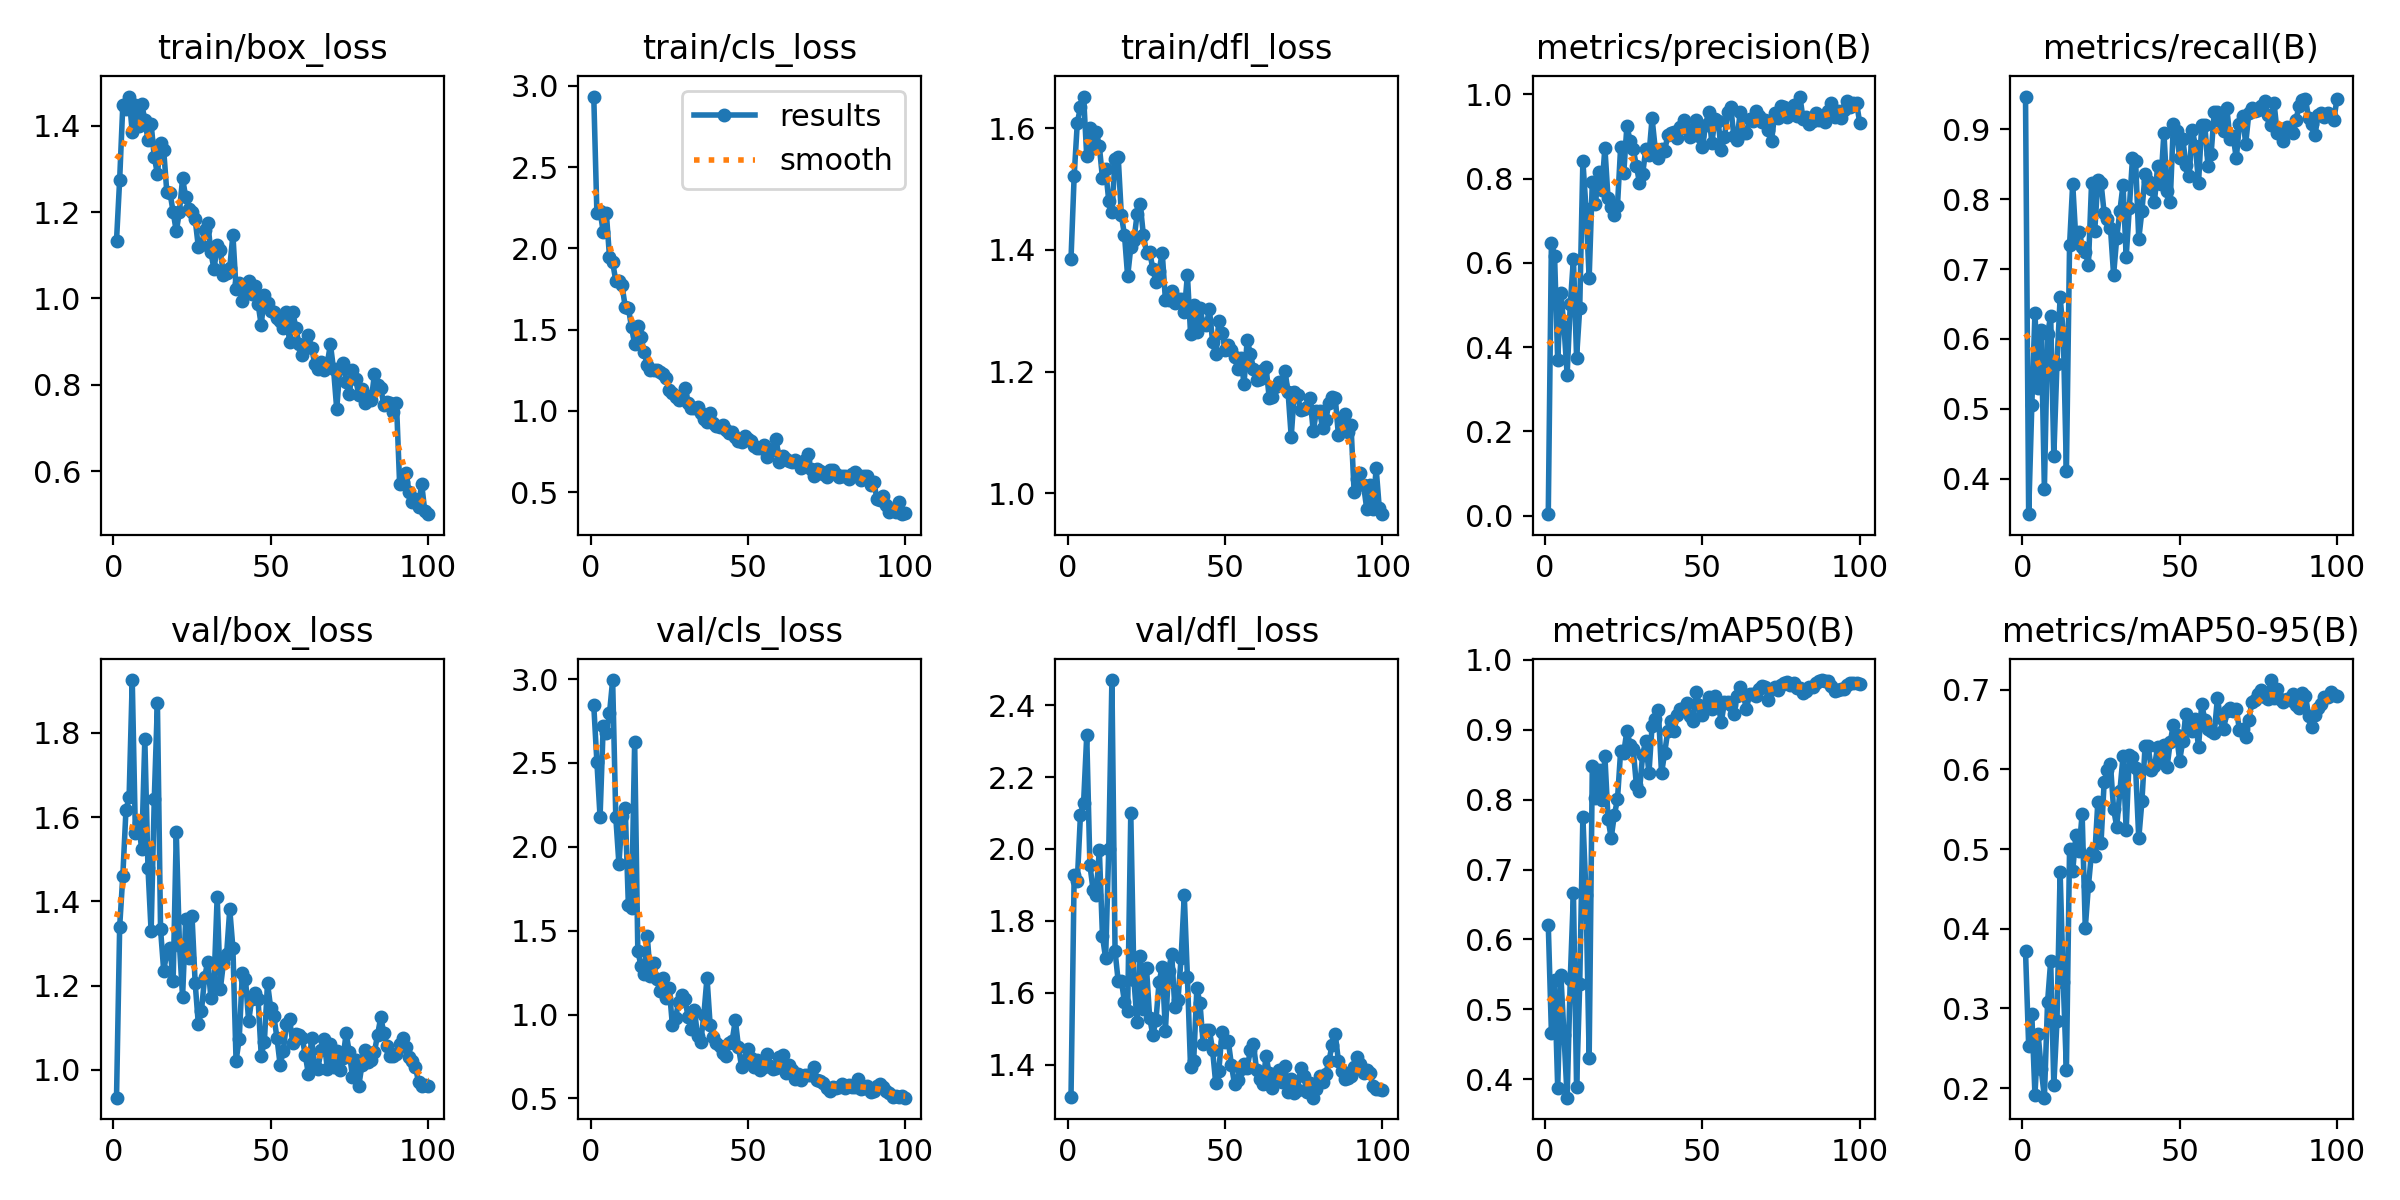

Values plotted in this chart, from the file beside it:
epoch, time, train/box_loss, train/cls_loss, train/dfl_loss, metrics/precision(B), metrics/recall(B), metrics/mAP50(B), metrics/mAP50-95(B), val/box_loss, val/cls_loss, val/dfl_loss, lr/pg0, lr/pg1, lr/pg2
1, 8.983, 1.134, 2.934, 1.386, 0.00358, 0.9468, 0.6212, 0.3721, 0.9342, 2.844, 1.312, 0.0005168, 0.0005168, 0.0005168
2, 16.69, 1.275, 2.216, 1.522, 0.6476, 0.3493, 0.4667, 0.2531, 1.34, 2.504, 1.927, 0.00104, 0.00104, 0.00104
3, 24.26, 1.449, 2.23, 1.609, 0.6174, 0.5048, 0.5422, 0.2926, 1.46, 2.177, 1.911, 0.001552, 0.001552, 0.001552
4, 31.57, 1.439, 2.102, 1.635, 0.3685, 0.6373, 0.3876, 0.1915, 1.616, 2.719, 2.095, 0.001617, 0.001617, 0.001617
5, 38.41, 1.468, 2.216, 1.652, 0.5295, 0.5295, 0.5497, 0.2684, 1.647, 2.677, 2.129, 0.001601, 0.001601, 0.001601
6, 45.4, 1.385, 1.947, 1.554, 0.4486, 0.6131, 0.4634, 0.2239, 1.925, 2.796, 2.316, 0.001584, 0.001584, 0.001584
7, 52.5, 1.45, 1.915, 1.601, 0.3348, 0.3852, 0.3737, 0.1881, 1.561, 2.994, 1.956, 0.001568, 0.001568, 0.001568
8, 59.18, 1.4, 1.801, 1.567, 0.5015, 0.6075, 0.544, 0.3075, 1.586, 2.177, 1.887, 0.001551, 0.001551, 0.001551
9, 65.8, 1.451, 1.801, 1.595, 0.6101, 0.6324, 0.6667, 0.3594, 1.524, 1.897, 1.873, 0.001535, 0.001535, 0.001535
10, 73.01, 1.414, 1.772, 1.571, 0.375, 0.4328, 0.3883, 0.2036, 1.785, 2.184, 1.998, 0.001518, 0.001518, 0.001518
11, 80.33, 1.367, 1.639, 1.518, 0.492, 0.5645, 0.5364, 0.2845, 1.48, 2.229, 1.758, 0.001502, 0.001502, 0.001502
12, 87.44, 1.405, 1.635, 1.532, 0.842, 0.6596, 0.7758, 0.4711, 1.329, 1.651, 1.695, 0.001485, 0.001485, 0.001485
13, 94.4, 1.328, 1.515, 1.481, 0.7282, 0.609, 0.6637, 0.3332, 1.642, 1.638, 2.001, 0.001469, 0.001469, 0.001469
14, 101.6, 1.289, 1.41, 1.462, 0.5644, 0.4106, 0.431, 0.223, 1.871, 2.625, 2.47, 0.001452, 0.001452, 0.001452
15, 108.5, 1.36, 1.524, 1.549, 0.7917, 0.7338, 0.8479, 0.5005, 1.334, 1.38, 1.716, 0.001436, 0.001436, 0.001436
16, 115.6, 1.344, 1.456, 1.553, 0.7404, 0.8222, 0.803, 0.4723, 1.235, 1.291, 1.632, 0.001419, 0.001419, 0.001419
17, 122.7, 1.246, 1.364, 1.457, 0.8168, 0.7427, 0.842, 0.5174, 1.279, 1.241, 1.633, 0.001403, 0.001403, 0.001403
18, 130.1, 1.245, 1.282, 1.425, 0.7718, 0.7524, 0.7997, 0.4978, 1.289, 1.467, 1.575, 0.001386, 0.001386, 0.001386
19, 137, 1.2, 1.253, 1.357, 0.8735, 0.7318, 0.8622, 0.5443, 1.212, 1.228, 1.55, 0.00137, 0.00137, 0.00137
20, 143.4, 1.156, 1.25, 1.404, 0.7538, 0.724, 0.7727, 0.4013, 1.564, 1.309, 2.099, 0.001353, 0.001353, 0.001353
21, 150.6, 1.201, 1.251, 1.416, 0.7334, 0.7063, 0.7452, 0.454, 1.297, 1.211, 1.636, 0.001337, 0.001337, 0.001337
22, 157.7, 1.278, 1.242, 1.458, 0.7138, 0.8234, 0.778, 0.4963, 1.173, 1.141, 1.519, 0.00132, 0.00132, 0.00132
23, 164.9, 1.235, 1.23, 1.475, 0.7355, 0.7542, 0.8005, 0.4914, 1.358, 1.22, 1.704, 0.001304, 0.001304, 0.001304
24, 171.9, 1.207, 1.2, 1.425, 0.8742, 0.8278, 0.8693, 0.5597, 1.265, 1.098, 1.555, 0.001287, 0.001287, 0.001287
25, 179.1, 1.2, 1.13, 1.396, 0.8125, 0.8238, 0.8673, 0.5076, 1.365, 1.156, 1.668, 0.001271, 0.001271, 0.001271
26, 185.9, 1.184, 1.11, 1.397, 0.9255, 0.78, 0.8989, 0.5842, 1.206, 0.9347, 1.531, 0.001254, 0.001254, 0.001254
27, 193.2, 1.12, 1.083, 1.369, 0.8894, 0.7719, 0.8788, 0.5987, 1.11, 0.9811, 1.483, 0.001238, 0.001238, 0.001238
28, 200.3, 1.123, 1.065, 1.348, 0.8693, 0.759, 0.8724, 0.6066, 1.14, 1.076, 1.523, 0.001221, 0.001221, 0.001221
29, 207.3, 1.159, 1.097, 1.366, 0.831, 0.6916, 0.8218, 0.55, 1.22, 1.118, 1.63, 0.001205, 0.001205, 0.001205
30, 214.5, 1.176, 1.143, 1.395, 0.7897, 0.7448, 0.8122, 0.5284, 1.256, 1.091, 1.672, 0.001188, 0.001188, 0.001188
31, 221.5, 1.107, 1.049, 1.318, 0.811, 0.7834, 0.8644, 0.5729, 1.171, 0.9842, 1.494, 0.001172, 0.001172, 0.001172
32, 228.2, 1.067, 1.015, 1.318, 0.8693, 0.8205, 0.8843, 0.6165, 1.208, 0.911, 1.661, 0.001155, 0.001155, 0.001155
33, 235.1, 1.124, 1.02, 1.332, 0.855, 0.717, 0.8377, 0.5234, 1.411, 1.028, 1.709, 0.001139, 0.001139, 0.001139
34, 241.6, 1.111, 1.027, 1.313, 0.9432, 0.7874, 0.906, 0.618, 1.192, 0.871, 1.56, 0.001122, 0.001122, 0.001122
35, 248.7, 1.054, 0.9863, 1.319, 0.871, 0.8582, 0.9153, 0.6155, 1.255, 0.8359, 1.58, 0.001106, 0.001106, 0.001106
36, 255.4, 1.059, 0.9515, 1.319, 0.8485, 0.8541, 0.9278, 0.6016, 1.276, 0.9985, 1.698, 0.001089, 0.001089, 0.001089
37, 262.1, 1.072, 0.9323, 1.297, 0.8692, 0.7432, 0.8376, 0.5134, 1.381, 1.22, 1.871, 0.001073, 0.001073, 0.001073
38, 268.4, 1.148, 0.9891, 1.359, 0.8656, 0.7829, 0.8671, 0.5599, 1.289, 0.9356, 1.644, 0.001056, 0.001056, 0.001056
39, 275.3, 1.022, 0.9243, 1.262, 0.9032, 0.8357, 0.8982, 0.6289, 1.022, 0.8636, 1.393, 0.00104, 0.00104, 0.00104
40, 282.6, 1.036, 0.9066, 1.309, 0.9074, 0.8263, 0.9133, 0.629, 1.073, 0.8289, 1.412, 0.001023, 0.001023, 0.001023
41, 289.8, 0.9938, 0.8983, 1.265, 0.9109, 0.8141, 0.8989, 0.599, 1.23, 0.8151, 1.612, 0.001007, 0.001007, 0.001007
42, 296.9, 1.027, 0.9128, 1.304, 0.8959, 0.7963, 0.9218, 0.604, 1.216, 0.7702, 1.571, 0.0009904, 0.0009904, 0.0009904
43, 304.1, 1.041, 0.8833, 1.278, 0.9234, 0.8478, 0.9297, 0.6285, 1.116, 0.7536, 1.459, 0.0009739, 0.0009739, 0.0009739
44, 310.8, 1.011, 0.8623, 1.277, 0.9396, 0.8222, 0.9311, 0.6094, 1.169, 0.8288, 1.497, 0.0009574, 0.0009574, 0.0009574
45, 317.2, 1.03, 0.8709, 1.302, 0.918, 0.8952, 0.9381, 0.6311, 1.181, 0.8441, 1.496, 0.0009409, 0.0009409, 0.0009409
46, 324.1, 0.9878, 0.8401, 1.249, 0.8989, 0.811, 0.9195, 0.6031, 1.168, 0.9664, 1.441, 0.0009244, 0.0009244, 0.0009244
47, 330.9, 0.9381, 0.8134, 1.228, 0.904, 0.7965, 0.9129, 0.634, 1.034, 0.8074, 1.348, 0.0009078, 0.0009078, 0.0009078
48, 337.7, 1.009, 0.8116, 1.283, 0.9383, 0.9075, 0.9538, 0.6564, 1.067, 0.6868, 1.384, 0.0008913, 0.0008913, 0.0008913
49, 344.7, 0.9884, 0.8442, 1.264, 0.9004, 0.8982, 0.936, 0.6438, 1.206, 0.7283, 1.491, 0.0008748, 0.0008748, 0.0008748
50, 351.2, 0.9718, 0.8257, 1.235, 0.8746, 0.8582, 0.9218, 0.6112, 1.147, 0.7957, 1.464, 0.0008583, 0.0008583, 0.0008583
51, 358.3, 0.9692, 0.8166, 1.244, 0.9268, 0.8861, 0.9342, 0.6358, 1.128, 0.7416, 1.466, 0.0008418, 0.0008418, 0.0008418
52, 365.6, 0.9555, 0.7873, 1.236, 0.9592, 0.8491, 0.9473, 0.6701, 1.076, 0.689, 1.399, 0.0008253, 0.0008253, 0.0008253
53, 372.8, 0.9484, 0.7726, 1.224, 0.8839, 0.8327, 0.93, 0.6595, 1.013, 0.7318, 1.345, 0.0008088, 0.0008088, 0.0008088
54, 380.3, 0.9322, 0.7737, 1.204, 0.9425, 0.8992, 0.9487, 0.6486, 1.044, 0.6707, 1.358, 0.0007923, 0.0007923, 0.0007923
55, 387.4, 0.9681, 0.7876, 1.222, 0.936, 0.8764, 0.9361, 0.663, 1.109, 0.6863, 1.387, 0.0007758, 0.0007758, 0.0007758
56, 394.8, 0.8985, 0.7153, 1.18, 0.8679, 0.8232, 0.911, 0.628, 1.121, 0.764, 1.403, 0.0007593, 0.0007593, 0.0007593
57, 402.2, 0.9696, 0.7567, 1.252, 0.8979, 0.9058, 0.9395, 0.6819, 1.064, 0.6925, 1.391, 0.0007428, 0.0007428, 0.0007428
58, 409.3, 0.9322, 0.7622, 1.23, 0.9582, 0.9058, 0.9401, 0.6624, 1.085, 0.6775, 1.44, 0.0007263, 0.0007263, 0.0007263
59, 416.4, 0.8944, 0.8252, 1.205, 0.971, 0.8469, 0.9356, 0.6513, 1.084, 0.6835, 1.457, 0.0007098, 0.0007098, 0.0007098
60, 423.3, 0.8699, 0.6867, 1.185, 0.9003, 0.8649, 0.9233, 0.6478, 1.076, 0.7461, 1.385, 0.0006933, 0.0006933, 0.0006933
... 40 more rows
